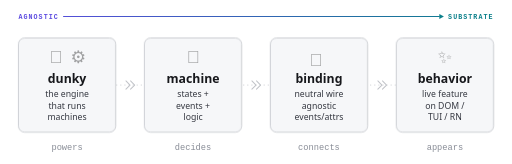
t = 0.00 s
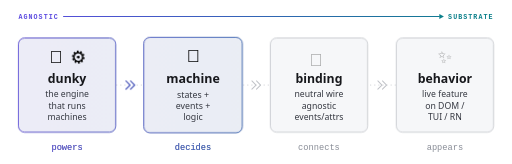
t = 1.67 s
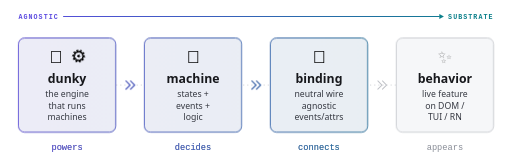
t = 3.33 s
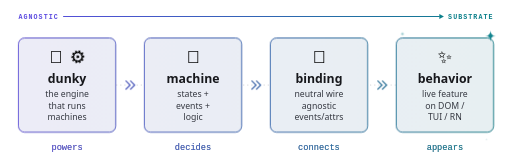
t = 5.00 s
t = 6.67 s: frame unchanged from t = 0.00 s, image omitted
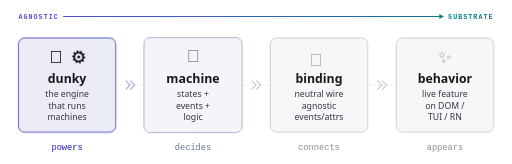
t = 8.33 s

The animated SVG that drew these frames (rendered in a browser with its animation timeline set to each time). Animation: 12 CSS @keyframes rules; frames cover the first 8.33 s, repeats indefinitely.

<svg xmlns="http://www.w3.org/2000/svg" class="flow" width="1000" height="320" viewBox="0 0 1000 320" role="img" aria-labelledby="flow-title flow-desc">
  <title id="flow-title">How Dunky works</title>
  <desc id="flow-desc">A signal flows left to right, from agnostic to substrate, through four stages. Dunky, the engine that runs machines, powers. The machine, states plus events plus logic, decides. The binding, a neutral wire of agnostic events and attributes, connects. The behavior, a live feature on DOM, TUI, or React Native, appears.</desc>
  <style>
    /* Inlined on the docs site, this sheet is global: every selector and
       keyframe is `flow-` prefixed. Colors read Starlight's theme variables so
       the diagram follows the site toggle; the fallbacks are Starlight's
       palettes, picked by the OS setting when the file is shown on its own
       (e.g. the README). The brand cyan is too light to read on white, so
       light uses a darker one. */
    .flow {
      --flow-card: var(--sl-color-bg-nav, #f6f7f9);
      --flow-edge: var(--sl-color-gray-5, #c1c3c8);
      --flow-title: var(--sl-color-white, #17181c);
      --flow-text: var(--sl-color-gray-2, #353841);
      --flow-muted: var(--sl-color-gray-4, #888c96);
      --flow-from: var(--sl-color-text-accent, #5b4ae0);
      --flow-to: #0a7f8a;
      display: block;
      width: 100%;
      height: auto;
      font-family: var(--sl-font, ui-sans-serif, system-ui, -apple-system, 'Segoe UI', Roboto, sans-serif);
    }
    @media (prefers-color-scheme: dark) {
      .flow {
        --flow-card: var(--sl-color-bg-nav, #23262e);
        --flow-edge: var(--sl-color-gray-5, #353841);
        --flow-title: var(--sl-color-white, #ffffff);
        --flow-text: var(--sl-color-gray-2, #c1c3c8);
        --flow-muted: var(--sl-color-gray-4, #555962);
        --flow-from: var(--sl-color-text-accent, #c5bdf9);
        --flow-to: #22c5d3;
      }
    }
    /* on the site, the toggle wins over the OS setting */
    :root[data-theme='light'] .flow { --flow-to: #0a7f8a; }
    :root[data-theme='dark'] .flow { --flow-to: #22c5d3; }

    .flow-stop-from { stop-color: var(--flow-from); }
    .flow-stop-to { stop-color: var(--flow-to); }
    .flow-mono { font-family: var(--sl-font-mono, ui-monospace, SFMono-Regular, Menlo, Consolas, monospace); }
    .flow-label { font-size: 13px; font-weight: 600; letter-spacing: 0.16em; }
    .flow-from { fill: var(--flow-from); }
    .flow-to { fill: var(--flow-to); }
    .flow-wire { stroke: var(--flow-edge); stroke-width: 1.5; stroke-dasharray: 2 6; }
    .flow-arrows { fill: none; stroke: var(--flow-edge); stroke-width: 2; stroke-linecap: round; stroke-linejoin: round; }
    .flow-arrows-on { stroke: url(#flow-spectrum); }
    .flow-box { fill: var(--flow-card); stroke: var(--flow-edge); stroke-width: 1.5; }
    .flow-box-on { fill: url(#flow-spectrum); fill-opacity: 0.06; stroke: url(#flow-spectrum); stroke-width: 1.5; }
    .flow-emoji { font-family: 'Apple Color Emoji', 'Segoe UI Emoji', 'Noto Color Emoji', sans-serif; font-size: 34px; }
    .flow-dim { opacity: 0.35; }
    .flow-title { font-size: 24px; font-weight: 700; fill: var(--flow-title); }
    .flow-desc { font-size: 17px; fill: var(--flow-text); }
    .flow-verb { font-size: 17px; fill: var(--flow-muted); }
    .flow-verb-on { fill: url(#flow-spectrum); }

    /* One 7s cycle: the signal leaves the engine, each stage lights up as the
       signal reaches it and stays lit, then everything fades and restarts. */
    .flow-lit { animation: 7s ease-in-out infinite; }
    .flow-lit-1 { animation-name: flow-lit-1; }
    .flow-lit-2 { animation-name: flow-lit-2; }
    .flow-lit-3 { animation-name: flow-lit-3; }
    .flow-lit-4 { animation-name: flow-lit-4; }
    @keyframes flow-lit-1 { 0% { opacity: 0; } 4%, 86% { opacity: 1; } 93%, 100% { opacity: 0; } }
    @keyframes flow-lit-2 { 0%, 17% { opacity: 0; } 23%, 86% { opacity: 1; } 93%, 100% { opacity: 0; } }
    @keyframes flow-lit-3 { 0%, 36% { opacity: 0; } 42%, 86% { opacity: 1; } 93%, 100% { opacity: 0; } }
    @keyframes flow-lit-4 { 0%, 55% { opacity: 0; } 61%, 86% { opacity: 1; } 93%, 100% { opacity: 0; } }

    /* Card-center to card-center; the jump back is hidden behind the cards. */
    .flow-signal { fill: var(--flow-from); animation: flow-travel 7s linear infinite; }
    @keyframes flow-travel {
      0%, 7% { transform: translateX(0); }
      64%, 100% { transform: translateX(738px); }
    }

    /* Each card bumps as the signal enters it. Same 7s period, so a delay
       keeps it in step with the rest. */
    .flow-card, .flow-spin, .flow-hop, .flow-think, .flow-plug, .flow-pop, .flow-star {
      transform-box: fill-box;
      transform-origin: center;
    }
    .flow-card { animation: flow-bump 7s ease-out infinite; }
    .flow-card-2 { animation-delay: 1.3s; }
    .flow-card-3 { animation-delay: 2.64s; }
    .flow-card-4 { animation-delay: 3.97s; }
    @keyframes flow-bump { 0% { transform: scale(1); } 3% { transform: scale(1.035); } 8%, 100% { transform: scale(1); } }

    /* powers: the donkey hops and the gear turns while the engine is on */
    .flow-hop { animation: flow-hop 7s ease-out infinite; }
    @keyframes flow-hop {
      0% { transform: translateY(0); }
      3% { transform: translateY(-6px); }
      6% { transform: translateY(0); }
      8% { transform: translateY(-2px); }
      10%, 100% { transform: translateY(0); }
    }
    .flow-spin { animation: flow-spin 7s linear infinite; }
    @keyframes flow-spin { 0%, 4% { transform: rotate(0deg); } 86%, 100% { transform: rotate(720deg); } }

    /* decides: the brain pulses twice */
    .flow-think { animation: flow-think 7s ease-in-out infinite; }
    @keyframes flow-think {
      0%, 19% { transform: scale(1); }
      21.5% { transform: scale(1.18); }
      24% { transform: scale(1); }
      26.5% { transform: scale(1.1); }
      29%, 100% { transform: scale(1); }
    }

    /* connects: the plug snaps in when the signal arrives, and out on reset */
    .flow-plug { animation: flow-plug 7s ease-out infinite; }
    @keyframes flow-plug {
      0%, 37% { transform: translate(-6px, 6px); }
      40% { transform: translate(1px, -1px); }
      42%, 86% { transform: translate(0, 0); }
      93%, 100% { transform: translate(-6px, 6px); }
    }

    /* appears: the sparkles pop, then twinkle around the card */
    .flow-pop { animation: flow-pop 7s ease-out infinite; }
    @keyframes flow-pop {
      0%, 56% { transform: scale(1); }
      58.5% { transform: scale(1.35); }
      61%, 100% { transform: scale(1); }
    }
    .flow-star { animation: flow-twinkle 1.4s ease-in-out infinite; }
    .flow-star-2 { animation-delay: -0.5s; }
    .flow-star-3 { animation-delay: -0.9s; }
    @keyframes flow-twinkle { 0%, 100% { transform: scale(0.3); opacity: 0.2; } 50% { transform: scale(1); opacity: 1; } }

    @media (prefers-reduced-motion: reduce) {
      .flow * { animation: none !important; }
    }
  </style>
  <defs>
    <linearGradient id="flow-spectrum" gradientUnits="userSpaceOnUse" x1="36" y1="0" x2="964" y2="0">
      <stop offset="0" class="flow-stop-from"/>
      <stop offset="1" class="flow-stop-to"/>
    </linearGradient>
    <path id="flow-star" d="M0 -1 Q0 0 1 0 Q0 0 0 1 Q0 0 -1 0 Q0 0 0 -1 Z"/>
  </defs>


  <text class="flow-mono flow-label flow-from" x="36" y="36">AGNOSTIC</text>
  <text class="flow-mono flow-label flow-to" x="964" y="36" text-anchor="end">SUBSTRATE</text>
  <line x1="124" y1="32" x2="858" y2="32" stroke="url(#flow-spectrum)" stroke-width="2" stroke-linecap="round"/>
  <polygon class="flow-to" points="858,27 867,32 858,37"/>

  <line class="flow-wire" x1="131" y1="166" x2="869" y2="166"/>
  <g class="flow-arrows">
    <polyline points="246,158 254,166 246,174"/><polyline points="255,158 263,166 255,174"/>
    <polyline points="492,158 500,166 492,174"/><polyline points="501,158 509,166 501,174"/>
    <polyline points="738,158 746,166 738,174"/><polyline points="747,158 755,166 747,174"/>
  </g>
  <g class="flow-arrows flow-arrows-on">
    <g class="flow-lit flow-lit-2"><polyline points="246,158 254,166 246,174"/><polyline points="255,158 263,166 255,174"/></g>
    <g class="flow-lit flow-lit-3"><polyline points="492,158 500,166 492,174"/><polyline points="501,158 509,166 501,174"/></g>
    <g class="flow-lit flow-lit-4"><polyline points="738,158 746,166 738,174"/><polyline points="747,158 755,166 747,174"/></g>
  </g>

  <circle class="flow-signal" cx="131" cy="166" r="4"/>

  <g text-anchor="middle">
    <g class="flow-card flow-card-1">
      <rect class="flow-box" x="36" y="74" width="190" height="184" rx="12"/>
      <rect class="flow-box-on flow-lit flow-lit-1" x="36" y="74" width="190" height="184" rx="12"/>
      <g class="flow-hop">
        <text class="flow-emoji flow-dim" x="109" y="122">🫏</text>
        <text class="flow-emoji flow-lit flow-lit-1" x="109" y="122">🫏</text>
      </g>
      <g class="flow-spin">
        <text class="flow-emoji flow-dim" x="153" y="122">⚙️</text>
        <text class="flow-emoji flow-lit flow-lit-1" x="153" y="122">⚙️</text>
      </g>
      <text class="flow-title" x="131" y="162">dunky</text>
      <text class="flow-desc" x="131" y="190">the engine</text>
      <text class="flow-desc" x="131" y="212">that runs</text>
      <text class="flow-desc" x="131" y="234">machines</text>
    </g>

    <g class="flow-card flow-card-2">
      <rect class="flow-box" x="282" y="74" width="190" height="184" rx="12"/>
      <rect class="flow-box-on flow-lit flow-lit-2" x="282" y="74" width="190" height="184" rx="12"/>
      <g class="flow-think">
        <text class="flow-emoji flow-dim" x="377" y="122">🧠</text>
        <text class="flow-emoji flow-lit flow-lit-2" x="377" y="122">🧠</text>
      </g>
      <text class="flow-title" x="377" y="162">machine</text>
      <text class="flow-desc" x="377" y="190">states +</text>
      <text class="flow-desc" x="377" y="212">events +</text>
      <text class="flow-desc" x="377" y="234">logic</text>
    </g>

    <g class="flow-card flow-card-3">
      <rect class="flow-box" x="528" y="74" width="190" height="184" rx="12"/>
      <rect class="flow-box-on flow-lit flow-lit-3" x="528" y="74" width="190" height="184" rx="12"/>
      <g class="flow-plug">
        <text class="flow-emoji flow-dim" x="623" y="122">🔌</text>
        <text class="flow-emoji flow-lit flow-lit-3" x="623" y="122">🔌</text>
      </g>
      <text class="flow-title" x="623" y="162">binding</text>
      <text class="flow-desc" x="623" y="190">neutral wire</text>
      <text class="flow-desc" x="623" y="212">agnostic</text>
      <text class="flow-desc" x="623" y="234">events/attrs</text>
    </g>

    <g class="flow-card flow-card-4">
      <rect class="flow-box" x="774" y="74" width="190" height="184" rx="12"/>
      <rect class="flow-box-on flow-lit flow-lit-4" x="774" y="74" width="190" height="184" rx="12"/>
      <g class="flow-pop">
        <text class="flow-emoji flow-dim" x="869" y="122">✨</text>
        <text class="flow-emoji flow-lit flow-lit-4" x="869" y="122">✨</text>
      </g>
      <text class="flow-title" x="869" y="162">behavior</text>
      <text class="flow-desc" x="869" y="190">live feature</text>
      <text class="flow-desc" x="869" y="212">on DOM /</text>
      <text class="flow-desc" x="869" y="234">TUI / RN</text>
    </g>

    <g class="flow-mono">
      <text class="flow-verb" x="131" y="292">powers</text>
      <text class="flow-verb" x="377" y="292">decides</text>
      <text class="flow-verb" x="623" y="292">connects</text>
      <text class="flow-verb" x="869" y="292">appears</text>
      <text class="flow-verb flow-verb-on flow-lit flow-lit-1" x="131" y="292">powers</text>
      <text class="flow-verb flow-verb-on flow-lit flow-lit-2" x="377" y="292">decides</text>
      <text class="flow-verb flow-verb-on flow-lit flow-lit-3" x="623" y="292">connects</text>
      <text class="flow-verb flow-verb-on flow-lit flow-lit-4" x="869" y="292">appears</text>
    </g>
  </g>

  <!-- the CSS scale would replace a transform attribute, so position on a wrapper -->
  <g class="flow-to flow-lit flow-lit-4">
    <g transform="translate(958 70) scale(11)"><use href="#flow-star" class="flow-star"/></g>
    <g transform="translate(950 272) scale(7)"><use href="#flow-star" class="flow-star flow-star-2"/></g>
    <g transform="translate(786 66) scale(7)"><use href="#flow-star" class="flow-star flow-star-3"/></g>
  </g>
</svg>
